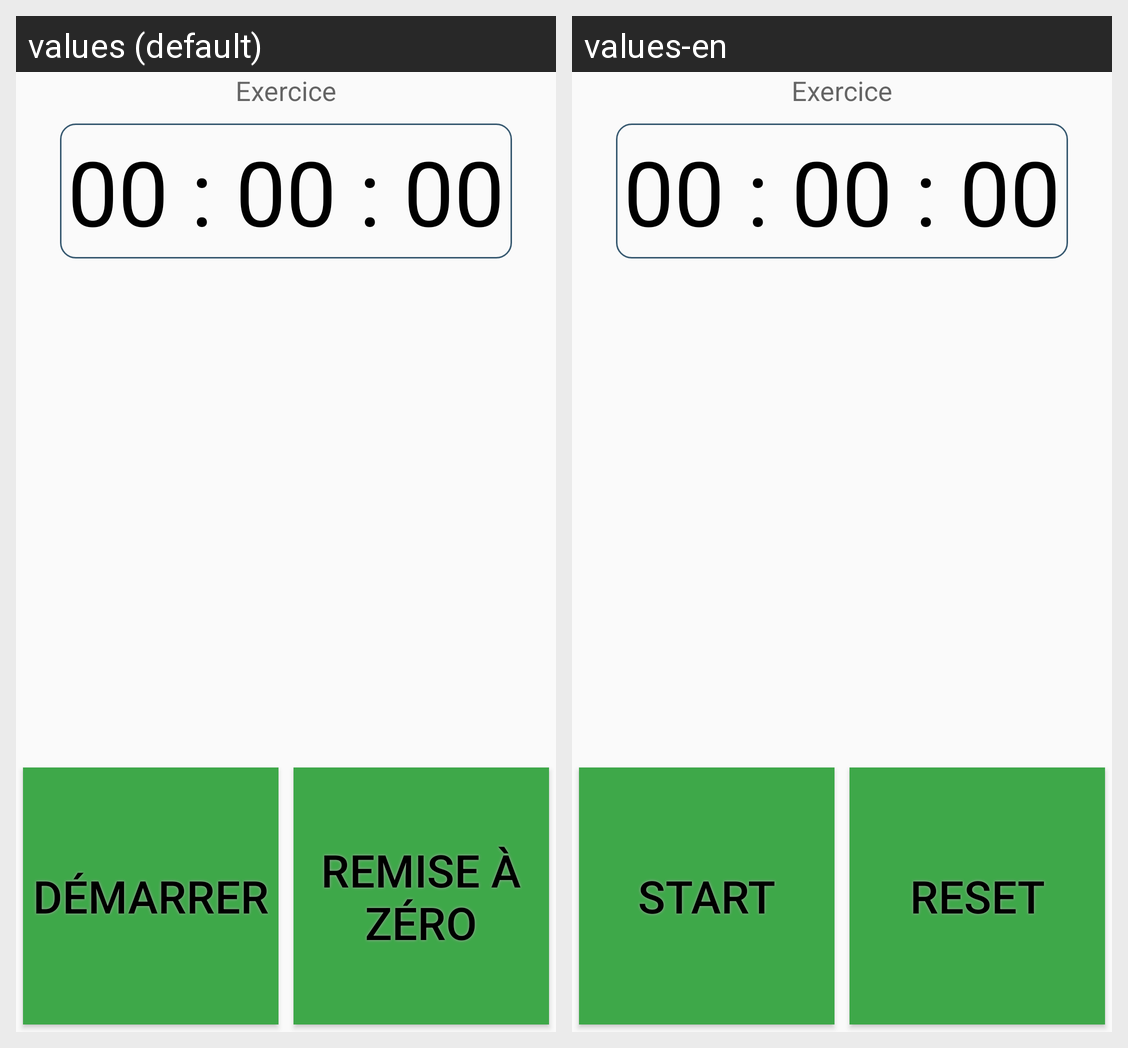

Translations of the strings shown on this Android screen, per locale in the grid:
Android screen res/layout/fragment_chronometre.xml rendered under 2 locales, left to right: values (default), values-en. Device: Nexus 5 (rendered at 1080×1920; each locale shown at half size, 540×960, under a caption strip naming it); theme AppTheme.
Strings drawn on this screen, with the default value and each locale's value (text and hints the layout hard-codes, and strings that could not be matched under every locale, appear in the picture but are not listed):

chronometre_start
  values: Démarrer
  values-en: Start

chronometre_reset
  values: Remise à zéro
  values-en: Reset
